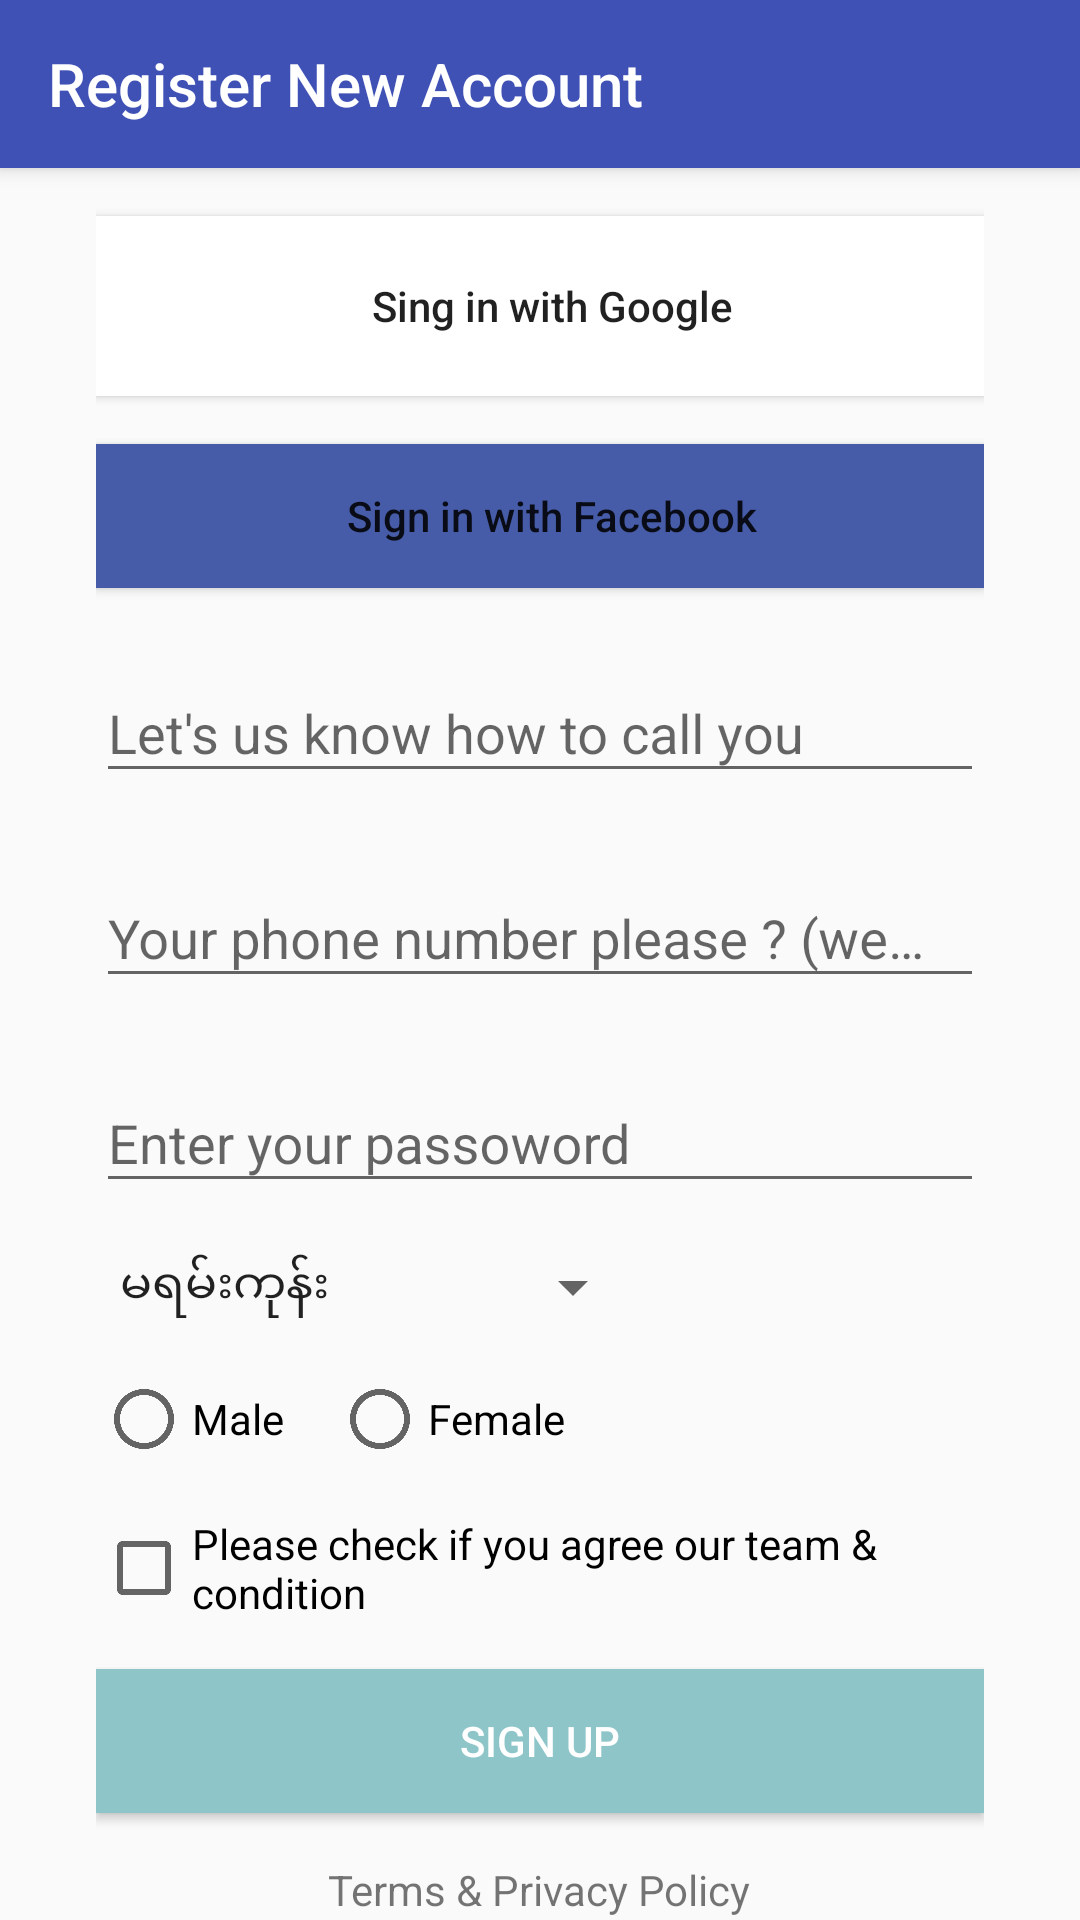

Android layout source for this screen:
<!-- AndroidManifest.xml: application theme AppTheme -->
<!-- res/layout/activity_signup.xml -->
<?xml version="1.0" encoding="utf-8"?>

<android.support.design.widget.CoordinatorLayout
    xmlns:android="http://schemas.android.com/apk/res/android"
    android:layout_width="match_parent"
    android:layout_height="match_parent"
    xmlns:app="http://schemas.android.com/apk/res-auto">

    <android.support.design.widget.AppBarLayout
        android:layout_width="match_parent"
        android:layout_height="wrap_content"
        android:theme="@style/AppTheme.AppBarOverlay">

        <android.support.v7.widget.Toolbar
            android:id="@+id/toolbar"
            android:layout_width="match_parent"
            android:layout_height="?attr/actionBarSize"
            app:popupTheme="@style/AppTheme.PopupOverlay"
            app:title="Register New Account"/>

    </android.support.design.widget.AppBarLayout>


    <ScrollView
        android:layout_width="match_parent"
        android:layout_height="match_parent"
        app:layout_behavior="@string/appbar_scrolling_view_behavior">

        <LinearLayout
            android:layout_width="wrap_content"
            android:layout_height="wrap_content"
            android:orientation="vertical"
            android:layout_marginLeft="32dp"
            android:layout_marginRight="32dp">

            <Button
                android:id="@+id/btn_sign_in_with_google"
                android:layout_width="match_parent"
                android:layout_height="60dp"
                android:text="Sing in with Google"
                android:layout_marginTop="16dp"
                android:textAllCaps="false"
                android:drawableLeft="@drawable/ic_google"
                android:drawablePadding="8dp"
                android:background="#FFFFFF"
                android:paddingLeft="8dp"/>

            <Button
                android:id="@+id/btn_sing_in_with_facebook"
                android:layout_width="match_parent"
                android:layout_height="wrap_content"
                android:text="Sign in with Facebook"
                android:textAllCaps="false"
                android:drawableLeft="@drawable/ic_facebook"
                android:background="#475CA8"
                android:drawablePadding="8dp"
                android:paddingLeft="8dp"
                android:layout_marginTop="16dp"/>


            <android.support.design.widget.TextInputLayout
                android:layout_width="match_parent"
                android:layout_height="wrap_content"
                android:hint="Let's us know how to call you"
                android:layout_marginTop="16dp">

                <android.support.design.widget.TextInputEditText
                    android:id="@+id/et_name"
                    android:layout_width="match_parent"
                    android:layout_height="wrap_content" />

            </android.support.design.widget.TextInputLayout>

            <android.support.design.widget.TextInputLayout
                android:layout_width="match_parent"
                android:layout_height="wrap_content"
                android:hint="Your phone number please ? (we won't call you)"
                android:layout_marginTop="16dp">

                <android.support.design.widget.TextInputEditText
                    android:id="@+id/et_phone_no"
                    android:layout_width="match_parent"
                    android:layout_height="wrap_content" />

            </android.support.design.widget.TextInputLayout>

            <android.support.design.widget.TextInputLayout
                android:layout_width="match_parent"
                android:layout_height="wrap_content"
                android:hint="Enter your passoword"
                android:layout_marginTop="16dp">

                <android.support.design.widget.TextInputEditText
                    android:id="@+id/et_password"
                    android:layout_width="match_parent"
                    android:layout_height="wrap_content" />

            </android.support.design.widget.TextInputLayout>

            <android.support.v7.widget.AppCompatSpinner
                android:id="@+id/sp_township"
                android:layout_width="wrap_content"
                android:layout_height="wrap_content"
                android:entries="@array/townships_array"
                android:layout_marginTop="16dp"/>

            <RadioGroup
                android:id="@+id/rg_gender"
                android:layout_width="wrap_content"
                android:layout_height="wrap_content"
                android:layout_marginTop="16dp"
                android:orientation="horizontal">

                <android.support.v7.widget.AppCompatRadioButton
                    android:id="@+id/rb_male"
                    android:layout_width="wrap_content"
                    android:layout_height="wrap_content"
                    android:text="Male"
                    android:layout_marginRight="16dp"/>

                <android.support.v7.widget.AppCompatRadioButton
                    android:id="@+id/rb_female"
                    android:layout_width="wrap_content"
                    android:layout_height="wrap_content"
                    android:text="Female"/>

            </RadioGroup>

            <android.support.v7.widget.AppCompatCheckBox
                android:id="@+id/cb_eula"
                android:layout_width="wrap_content"
                android:layout_height="wrap_content"
                android:text="Please check if you agree our team &amp; condition "
                android:layout_marginTop="16dp"/>

            <Button
                android:id="@+id/btn_sign_up"
                android:layout_width="match_parent"
                android:layout_height="wrap_content"
                android:text="Sign Up"
                android:background="#8EC5C9"
                android:textColor="#FFFFFF"
                android:layout_marginTop="16dp"/>

            <TextView
                android:id="@+id/tv_terms"
                android:layout_width="wrap_content"
                android:layout_height="wrap_content"
                android:text="Terms &amp; Privacy Policy"
                android:layout_gravity="center_horizontal"
                android:layout_marginTop="16dp"/>

        </LinearLayout>

    </ScrollView>

</android.support.design.widget.CoordinatorLayout>
<!-- resources referenced by this layout -->
<resources>
  <string-array name="townships_array">
          <item>မရမ်းကုန်း</item>
          <item>ဒလ</item>
          <item>ဗဟန်း</item>
          <item>လမ်းမတော်</item>
          <item>ကျောက်တံတား</item>
          <item>ကြည့်မြင်တိုင်</item>
          <item>အလုံ</item>
          <item>ပန်းဘဲတန်း</item>
          <item>လသာ</item>
          <item>တောင်ဥက္ကလာပ</item>
          <item>အင်းစိန်</item>
          <item>မင်္ဂလာတောင်ညွန့်</item>
          <item>မြောက်ဥက္ကလာပ</item>
          <item>ပုစွန်တောင်</item>
          <item>ဗိုလ်တထောင်</item>
          <item>ကမာရွတ်</item>
          <item>မင်္ဂလာဒုံ</item>
          <item>ရန်ကင်း</item>
          <item>ဒေါပုံ</item>
          <item>ရွှေပြည်သာ</item>
          <item>စမ်းချောင်း</item>
          <item>သင်္ဃန်းကျွန်း</item>
          <item>လှိုင်</item>
          <item>သာကေတ</item>
          <item>တောင်ဒဂုံ</item>
          <item>အရှေ့ဒဂုံ</item>
          <item>ဒဂုံ</item>
          <item>ဒဂုံဆိပ်ကမ်း</item>
          <item>မြောက်ဒဂုံ</item>
          <item>တာမွေ</item>
      </string-array>
  <style name="AppTheme.AppBarOverlay" parent="ThemeOverlay.AppCompat.Dark.ActionBar" />
  <style name="AppTheme.PopupOverlay" parent="ThemeOverlay.AppCompat.Light" />
  <style name="AppTheme" parent="Theme.AppCompat.Light.DarkActionBar">
          
          <item name="colorPrimary">@color/colorPrimary</item>
          <item name="colorPrimaryDark">@color/colorPrimaryDark</item>
          <item name="colorAccent">@color/colorAccent</item>
      </style>
  <color name="colorPrimary">#3F51B5</color>
  <color name="colorPrimaryDark">#303F9F</color>
  <color name="colorAccent">#FF4081</color>
</resources>
